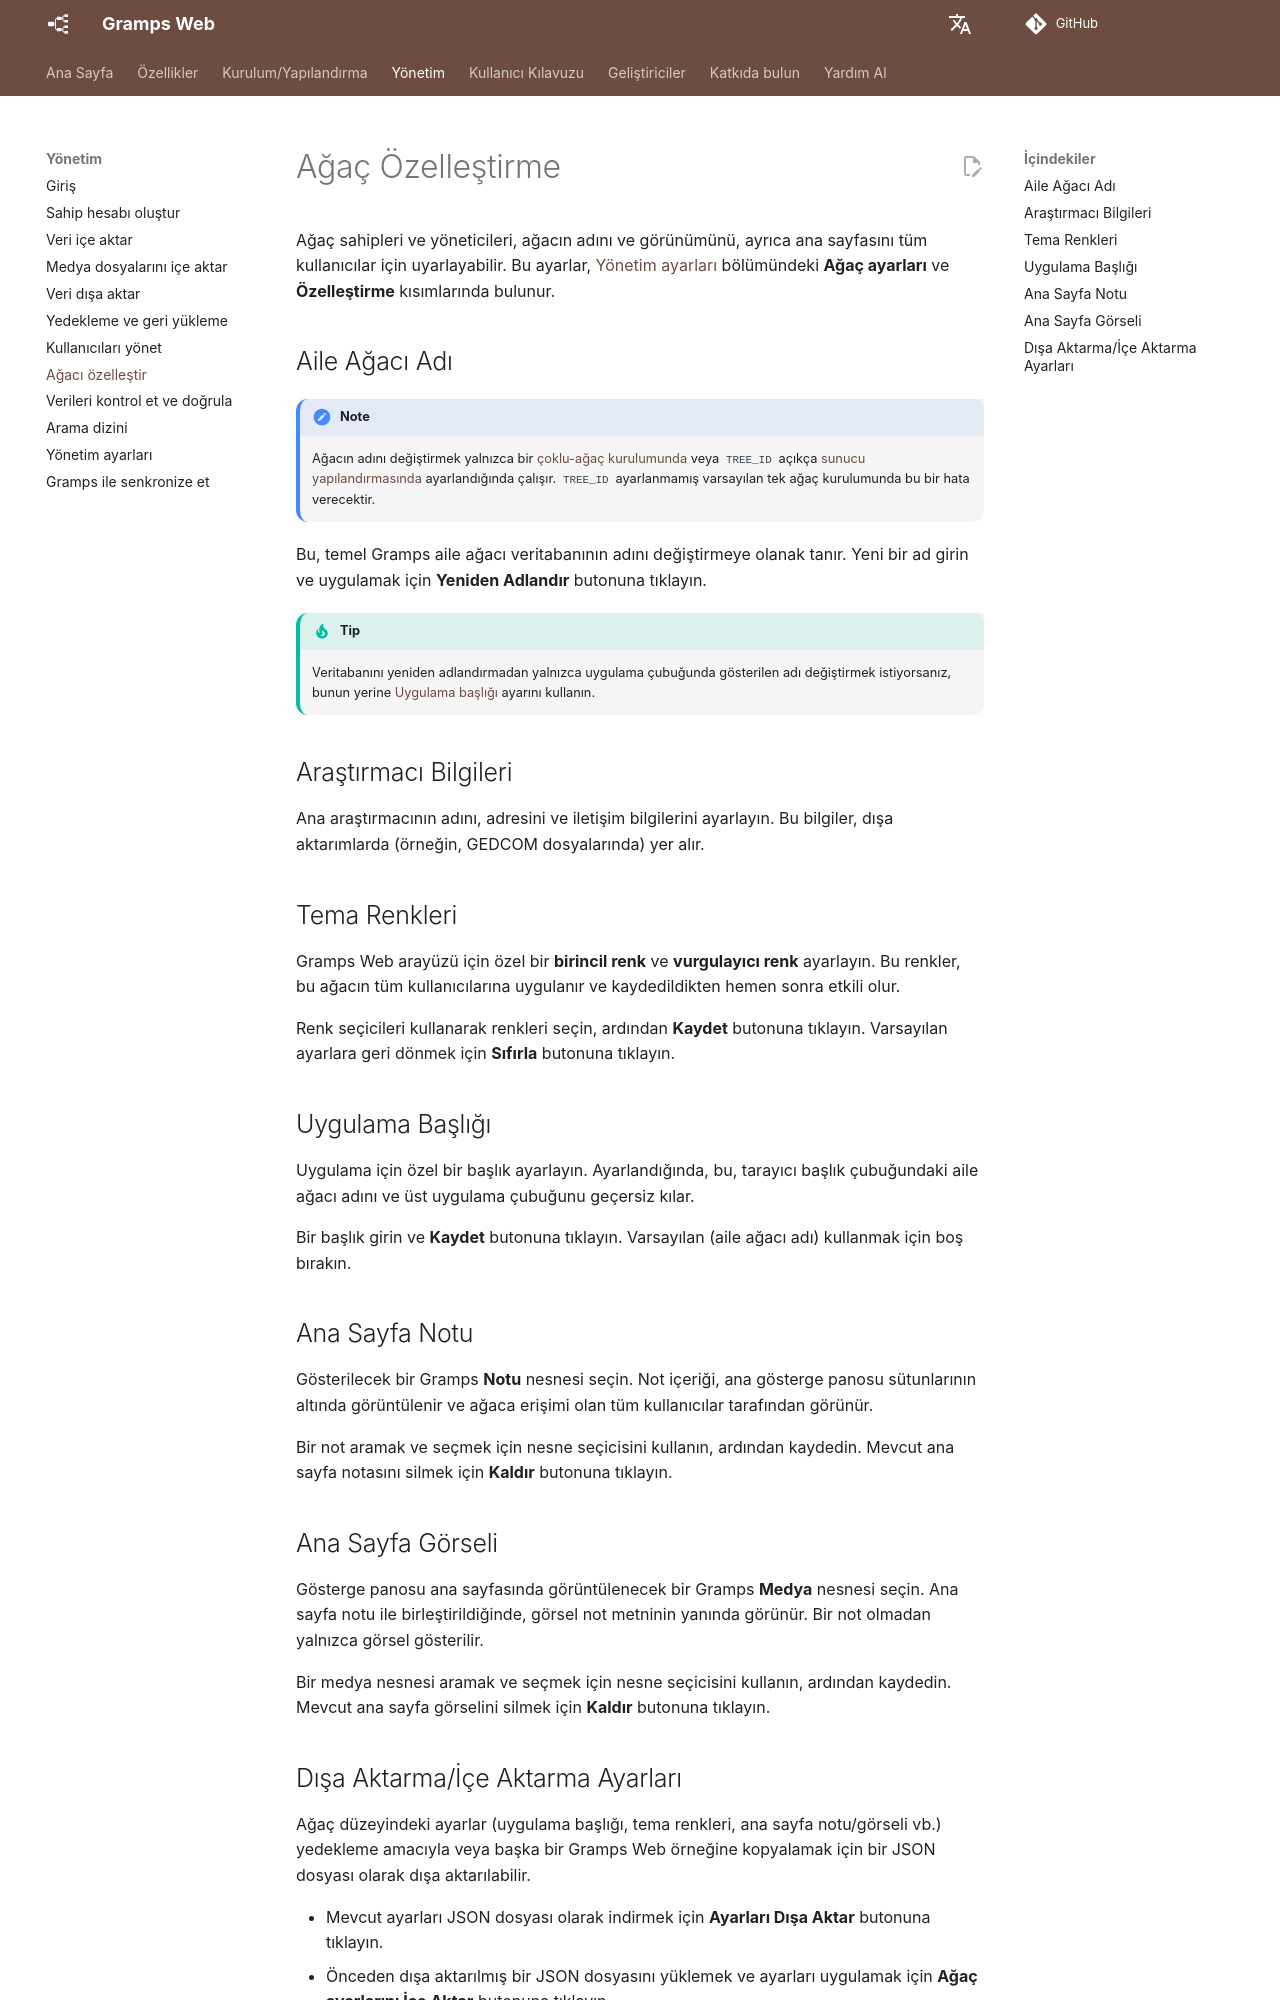

repository: gramps-project/gramps-web-docs · page: tr/administration/customization/index.html · generator: mkdocs

# Ağaç Özelleştirme

Ağaç sahipleri ve yöneticileri, ağacın adını ve görünümünü, ayrıca ana sayfasını tüm kullanıcılar için uyarlayabilir. Bu ayarlar, [Yönetim ayarları](settings.md) bölümündeki **Ağaç ayarları** ve **Özelleştirme** kısımlarında bulunur.

## Aile Ağacı Adı

!!! note
    Ağacın adını değiştirmek yalnızca bir [çoklu-ağaç kurulumunda](../install_setup/multi-tree.md) veya `TREE_ID` açıkça [sunucu yapılandırmasında](../install_setup/configuration.md) ayarlandığında çalışır. `TREE_ID` ayarlanmamış varsayılan tek ağaç kurulumunda bu bir hata verecektir.

Bu, temel Gramps aile ağacı veritabanının adını değiştirmeye olanak tanır. Yeni bir ad girin ve uygulamak için **Yeniden Adlandır** butonuna tıklayın.

!!! tip
    Veritabanını yeniden adlandırmadan yalnızca uygulama çubuğunda gösterilen adı değiştirmek istiyorsanız, bunun yerine [Uygulama başlığı](#app-title) ayarını kullanın.

## Araştırmacı Bilgileri

Ana araştırmacının adını, adresini ve iletişim bilgilerini ayarlayın. Bu bilgiler, dışa aktarımlarda (örneğin, GEDCOM dosyalarında) yer alır.

## Tema Renkleri

Gramps Web arayüzü için özel bir **birincil renk** ve **vurgulayıcı renk** ayarlayın. Bu renkler, bu ağacın tüm kullanıcılarına uygulanır ve kaydedildikten hemen sonra etkili olur.

Renk seçicileri kullanarak renkleri seçin, ardından **Kaydet** butonuna tıklayın. Varsayılan ayarlara geri dönmek için **Sıfırla** butonuna tıklayın.

## Uygulama Başlığı

Uygulama için özel bir başlık ayarlayın. Ayarlandığında, bu, tarayıcı başlık çubuğundaki aile ağacı adını ve üst uygulama çubuğunu geçersiz kılar.

Bir başlık girin ve **Kaydet** butonuna tıklayın. Varsayılan (aile ağacı adı) kullanmak için boş bırakın.

## Ana Sayfa Notu

Gösterilecek bir Gramps **Notu** nesnesi seçin. Not içeriği, ana gösterge panosu sütunlarının altında görüntülenir ve ağaca erişimi olan tüm kullanıcılar tarafından görünür.

Bir not aramak ve seçmek için nesne seçicisini kullanın, ardından kaydedin. Mevcut ana sayfa notasını silmek için **Kaldır** butonuna tıklayın.

## Ana Sayfa Görseli

Gösterge panosu ana sayfasında görüntülenecek bir Gramps **Medya** nesnesi seçin. Ana sayfa notu ile birleştirildiğinde, görsel not metninin yanında görünür. Bir not olmadan yalnızca görsel gösterilir.

Bir medya nesnesi aramak ve seçmek için nesne seçicisini kullanın, ardından kaydedin. Mevcut ana sayfa görselini silmek için **Kaldır** butonuna tıklayın.
